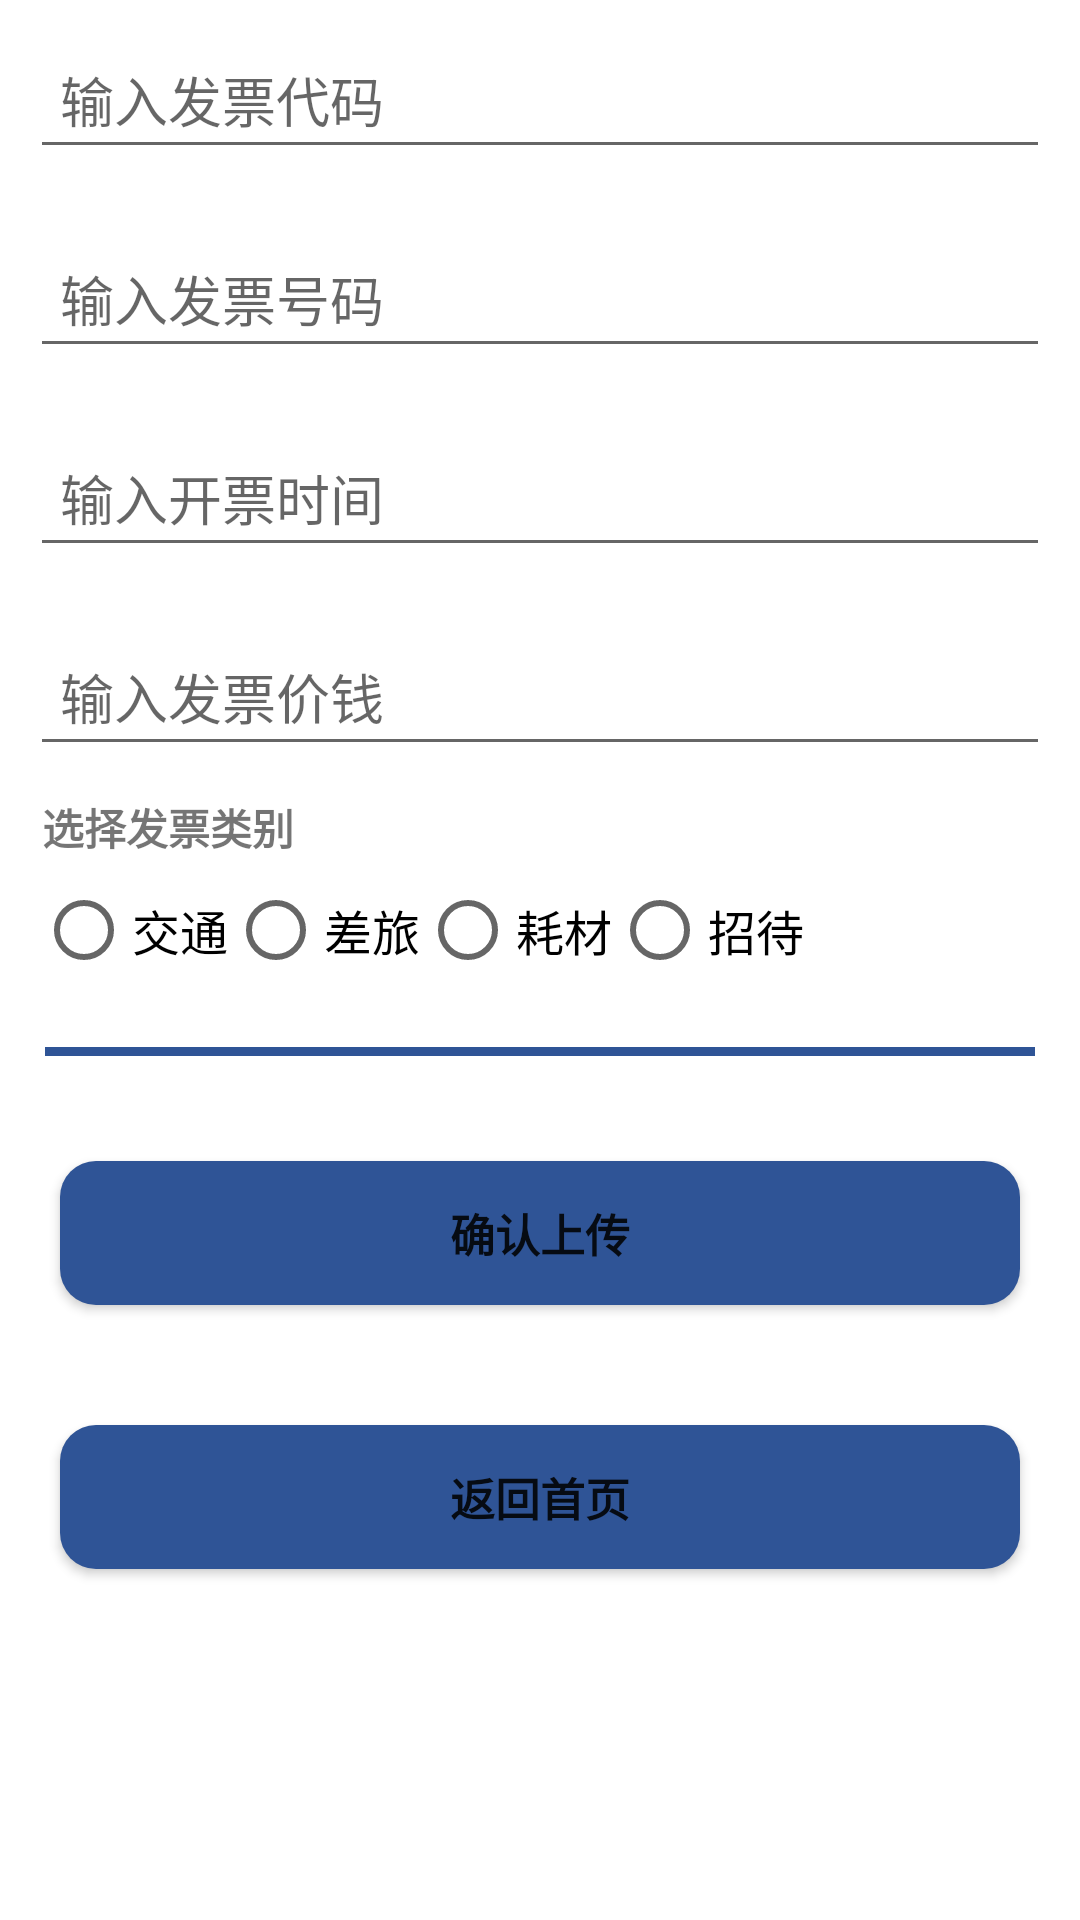

The Android layout XML behind this screen, and the referenced resources:
<!-- AndroidManifest.xml: application theme Theme.Invoice -->
<!-- res/layout/activity_input.xml -->
<?xml version="1.0" encoding="utf-8"?>
<LinearLayout xmlns:android="http://schemas.android.com/apk/res/android"
    android:layout_width="match_parent"
    android:layout_height="match_parent"
    android:orientation="vertical">

    <EditText
        android:id="@+id/code"
        android:layout_width="match_parent"
        android:padding="10dp"
        android:layout_height="wrap_content"
        android:minLines="1"
        android:maxLines="1"
        android:gravity="top"
        android:layout_margin="10dp"
        android:hint="输入发票代码" />
    <EditText
        android:id="@+id/number"
        android:layout_width="match_parent"
        android:padding="10dp"
        android:layout_height="wrap_content"
        android:minLines="1"
        android:maxLines="1"
        android:gravity="top"
        android:layout_margin="10dp"
        android:hint="输入发票号码" />
    <EditText
        android:id="@+id/time"
        android:layout_width="match_parent"
        android:padding="10dp"
        android:layout_height="wrap_content"
        android:minLines="1"
        android:maxLines="1"
        android:gravity="top"
        android:layout_margin="10dp"
        android:hint="输入开票时间" />

    <EditText
        android:id="@+id/price"
        android:layout_width="match_parent"
        android:padding="10dp"
        android:layout_height="wrap_content"
        android:minLines="1"
        android:maxLines="1"
        android:gravity="top"
        android:layout_margin="10dp"
        android:hint="输入发票价钱" />
    <TextView
        android:layout_width="match_parent"
        android:paddingLeft="14dp"
        android:layout_height="wrap_content"
        android:textStyle="bold"
        android:text="选择发票类别" />
    <RadioGroup
        android:id="@+id/radioGroup"
        android:layout_width="wrap_content"
        android:orientation="horizontal"
        android:paddingLeft="12dp"
        android:layout_height="wrap_content">

        <RadioButton
            android:id="@+id/radioButton1"
            android:layout_width="wrap_content"
            android:layout_height="wrap_content"
            android:textSize="16sp"
            android:text="交通"/>

        <RadioButton
            android:id="@+id/radioButton2"
            android:layout_width="wrap_content"
            android:layout_height="wrap_content"
            android:textSize="16sp"
            android:text="差旅"/>

        <RadioButton
            android:id="@+id/radioButton3"
            android:layout_width="wrap_content"
            android:layout_height="wrap_content"
            android:textSize="16sp"
            android:text="耗材"/>

        <RadioButton
            android:id="@+id/radioButton4"
            android:layout_width="wrap_content"
            android:layout_height="wrap_content"
            android:textSize="16sp"
            android:text="招待" />
    </RadioGroup>

    <ImageView
        android:layout_width="match_parent"
        android:layout_height="3dp"
        android:layout_gravity="center"
        android:layout_margin="15dp"
        android:background="#2F5496" />

    <Button
        android:id="@+id/getin"
        android:layout_width="match_parent"
        android:layout_margin="20dp"
        android:layout_gravity="center"
        android:background="@drawable/shape_10dp_corners"
        android:backgroundTint="#2F5496"
        android:text="确认上传"
        android:textSize="15sp"
        android:textStyle="bold"
        android:layout_height="wrap_content"></Button>
    <Button
        android:id="@+id/return1"
        android:layout_width="match_parent"
        android:layout_gravity="center"
        android:background="@drawable/shape_10dp_corners"
        android:textSize="15sp"
        android:textStyle="bold"
        android:backgroundTint="#2F5496"
        android:text="返回首页"
        android:layout_margin="20dp"
        android:layout_height="wrap_content"></Button>



</LinearLayout>
<!-- resources referenced by this layout -->
<resources>
  <!-- drawable shape_10dp_corners (drawable) -->
  <?xml version="1.0" encoding="utf-8"?>
  <shape xmlns:android="http://schemas.android.com/apk/res/android"
      android:shape="rectangle">
      <corners android:radius="12dp" />
      <solid android:color="#B4C6E7" />
  </shape>
  <style name="Theme.Invoice" parent="Theme.MaterialComponents.DayNight.DarkActionBar">
          
          <item name="colorPrimary">@color/deepbackground</item>
          <item name="colorPrimaryVariant">@color/deepbackground</item>
          <item name="colorOnPrimary">@color/white</item>
          
          <item name="colorSecondary">@color/teal_200</item>
          <item name="colorSecondaryVariant">@color/teal_700</item>
          <item name="colorOnSecondary">@color/black</item>
          
          <item name="android:statusBarColor">?attr/colorPrimaryVariant</item>
          
      </style>
  <color name="deepbackground">#2F5496</color>
  <color name="white">#FFFFFFFF</color>
  <color name="teal_200">#FF03DAC5</color>
  <color name="teal_700">#FF018786</color>
  <color name="black">#FF000000</color>
</resources>
